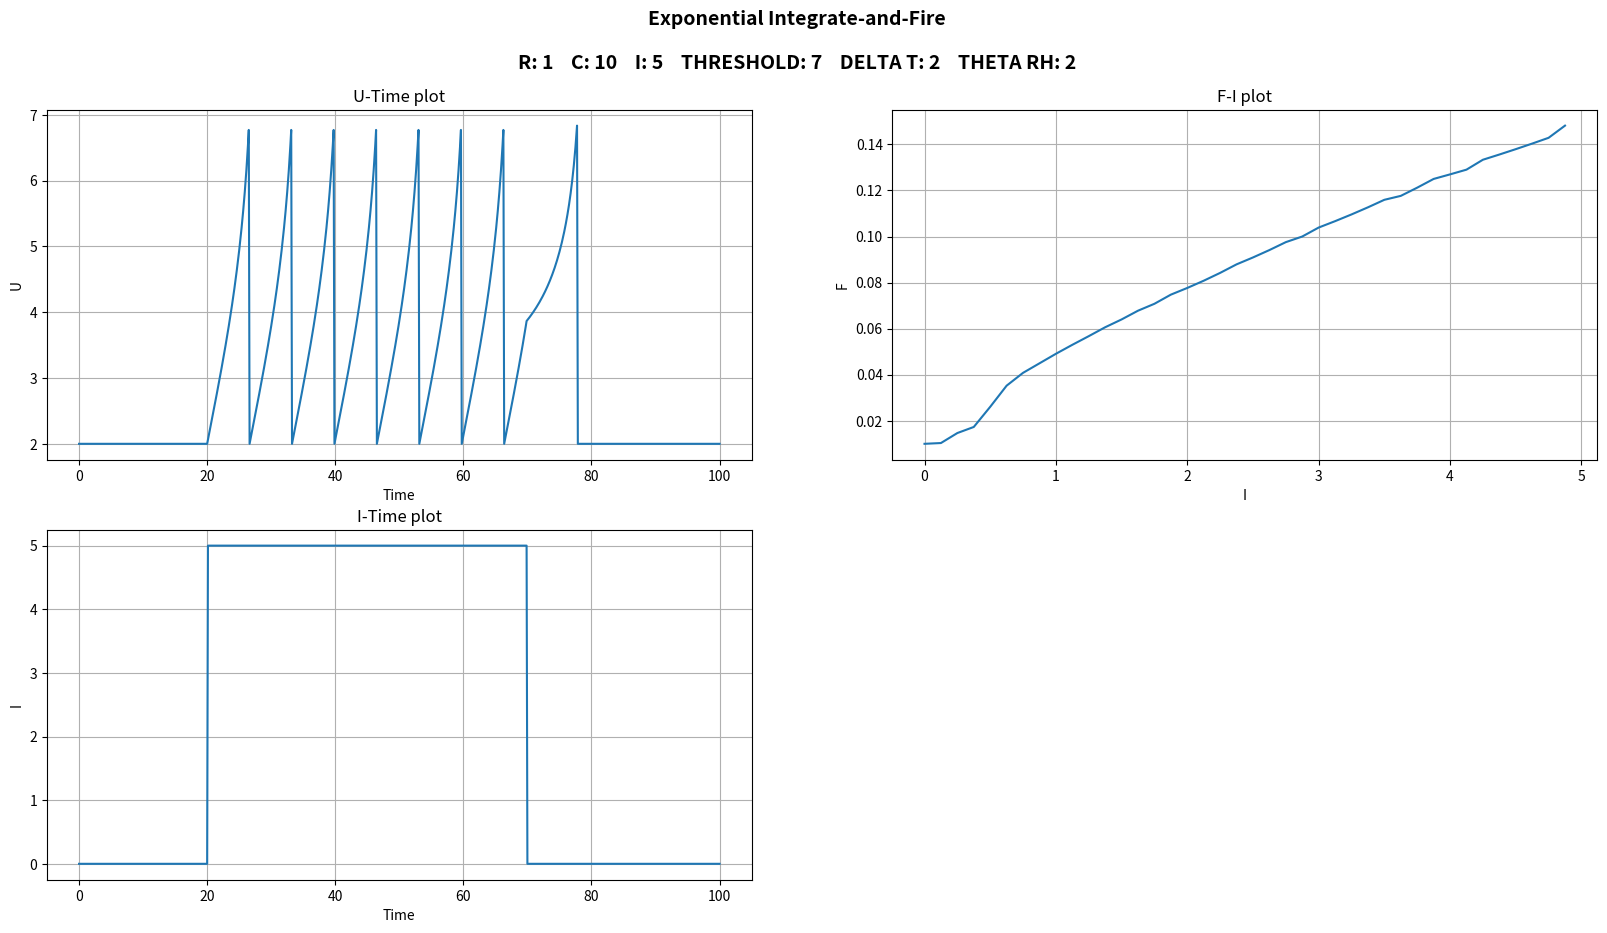

Generate this figure with matplotlib: (Note: this script raises an exception after producing the figure.)
import numpy as np
from matplotlib.pyplot import *
import random
import math


def i_interval(x, i):
    if 20 < x < 70:
        return i
    return 0


def i_random(x, i):
    return random.random() * i


def explif(time=100, steps=0.125, i_function=i_interval, u_rest=0, r=1, c=10, i=5, threshold=2, delta_t=2, theta_rh=2,
           f_i_plot=False,
           save_name="none",
           draw_plot=True):
    timer = np.arange(0, time + steps, steps)
    tm = r * c
    u = [u_rest] * len(timer)
    dt = steps
    i_input = [i_function(j, i) for j in timer]

    spike_t = time
    current_spike_time = 0

    # [redacted]
    for j in range(len(timer)):
        u[j] = u[j - 1] + (-u[j - 1] + r * i_input[j] + delta_t * math.exp((u[j - 1] - theta_rh) / delta_t)) / tm * dt
        if u[j] >= threshold or u[j] < u_rest:
            u[j] = u_rest
            prev_spike_time = current_spike_time
            current_spike_time = timer[j]
            spike_t = min(spike_t, current_spike_time - prev_spike_time)

    # plotting
    if draw_plot:
        fig = figure(num=None, figsize=(20, 10))
        fig.suptitle('Exponential Integrate-and-Fire\n\n' + "R: " + str(r) + "    C: " + str(c) + "    I: " + str(i)
                     + "    THRESHOLD: " + str(threshold) + "    DELTA T: " + str(delta_t)
                     + "    THETA RH: " + str(theta_rh),
                     fontsize=14, fontweight='bold')
        subplot(221)
        plot(timer, u)
        ylabel('U')
        xlabel('Time')
        title('U-Time plot')
        grid(True)

        subplot(223)
        plot(timer, i_input)
        ylabel('I')
        xlabel('Time')
        title('I-Time plot')
        grid(True)

        if f_i_plot:
            i_x = np.arange(0, 5, 0.125)
            i_y = [0] * len(i_x)
            for j in range(len(i_x)):
                try:
                    i_y[j] = 1/ explif(time=time, steps=steps, i_function=i_function, u_rest=u_rest, r=r, c=c,
                                        i=i_x[j],
                                        threshold=threshold, delta_t=delta_t, theta_rh=theta_rh, f_i_plot=False,
                                        save_name="none",
                                        draw_plot=False)
                except:
                    i_y[j] = 0
            subplot(222)
            plot(i_x, i_y)
            ylabel('F')
            xlabel('I')
            title('F-I plot')
            grid(True)
        if save_name != 'none':
            savefig('../project1/figures/{}.png'.format(save_name))
        show()

    return spike_t


explif(u_rest=2, r=1, c=10, i=5, threshold=7, delta_t=2, theta_rh=2, f_i_plot=True, save_name="ELIF1")
explif(u_rest=2, r=10, c=5, i=2, threshold=5, delta_t=4, theta_rh=3, f_i_plot=True, save_name="ELIF2")
explif(u_rest=2, r=5, c=7, i=1, threshold=5, delta_t=7, theta_rh=3, f_i_plot=True, save_name="ELIF3")
explif(u_rest=0, r=3, c=3, i=4, threshold=2, delta_t=4, theta_rh=1, f_i_plot=True, save_name="ELIF4")
explif(u_rest=1, r=2, c=4, i=2, threshold=5, delta_t=3, theta_rh=3, f_i_plot=True, save_name="ELIF5")
explif(u_rest=1, r=2, c=4, i=7, threshold=40, delta_t=5, theta_rh=10, f_i_plot=False, save_name="ELIF6")

explif(u_rest=2, r=1, c=10, i=5, threshold=7, delta_t=2, theta_rh=2, i_function=i_random, save_name="ELIF_random1")
explif(u_rest=2, r=10, c=5, i=2, threshold=5, delta_t=4, theta_rh=3, i_function=i_random, save_name="ELIF_random2")
explif(u_rest=2, r=5, c=7, i=1, threshold=5, delta_t=7, theta_rh=3,i_function=i_random, save_name="ELIF_random3")
explif(u_rest=0, r=3, c=3, i=4, threshold=2, delta_t=4, theta_rh=1, i_function=i_random, save_name="ELIF_random4")
explif(u_rest=1, r=2, c=4, i=10, threshold=50, delta_t=3, theta_rh=10,i_function=i_random, save_name="ELIF_random5")
